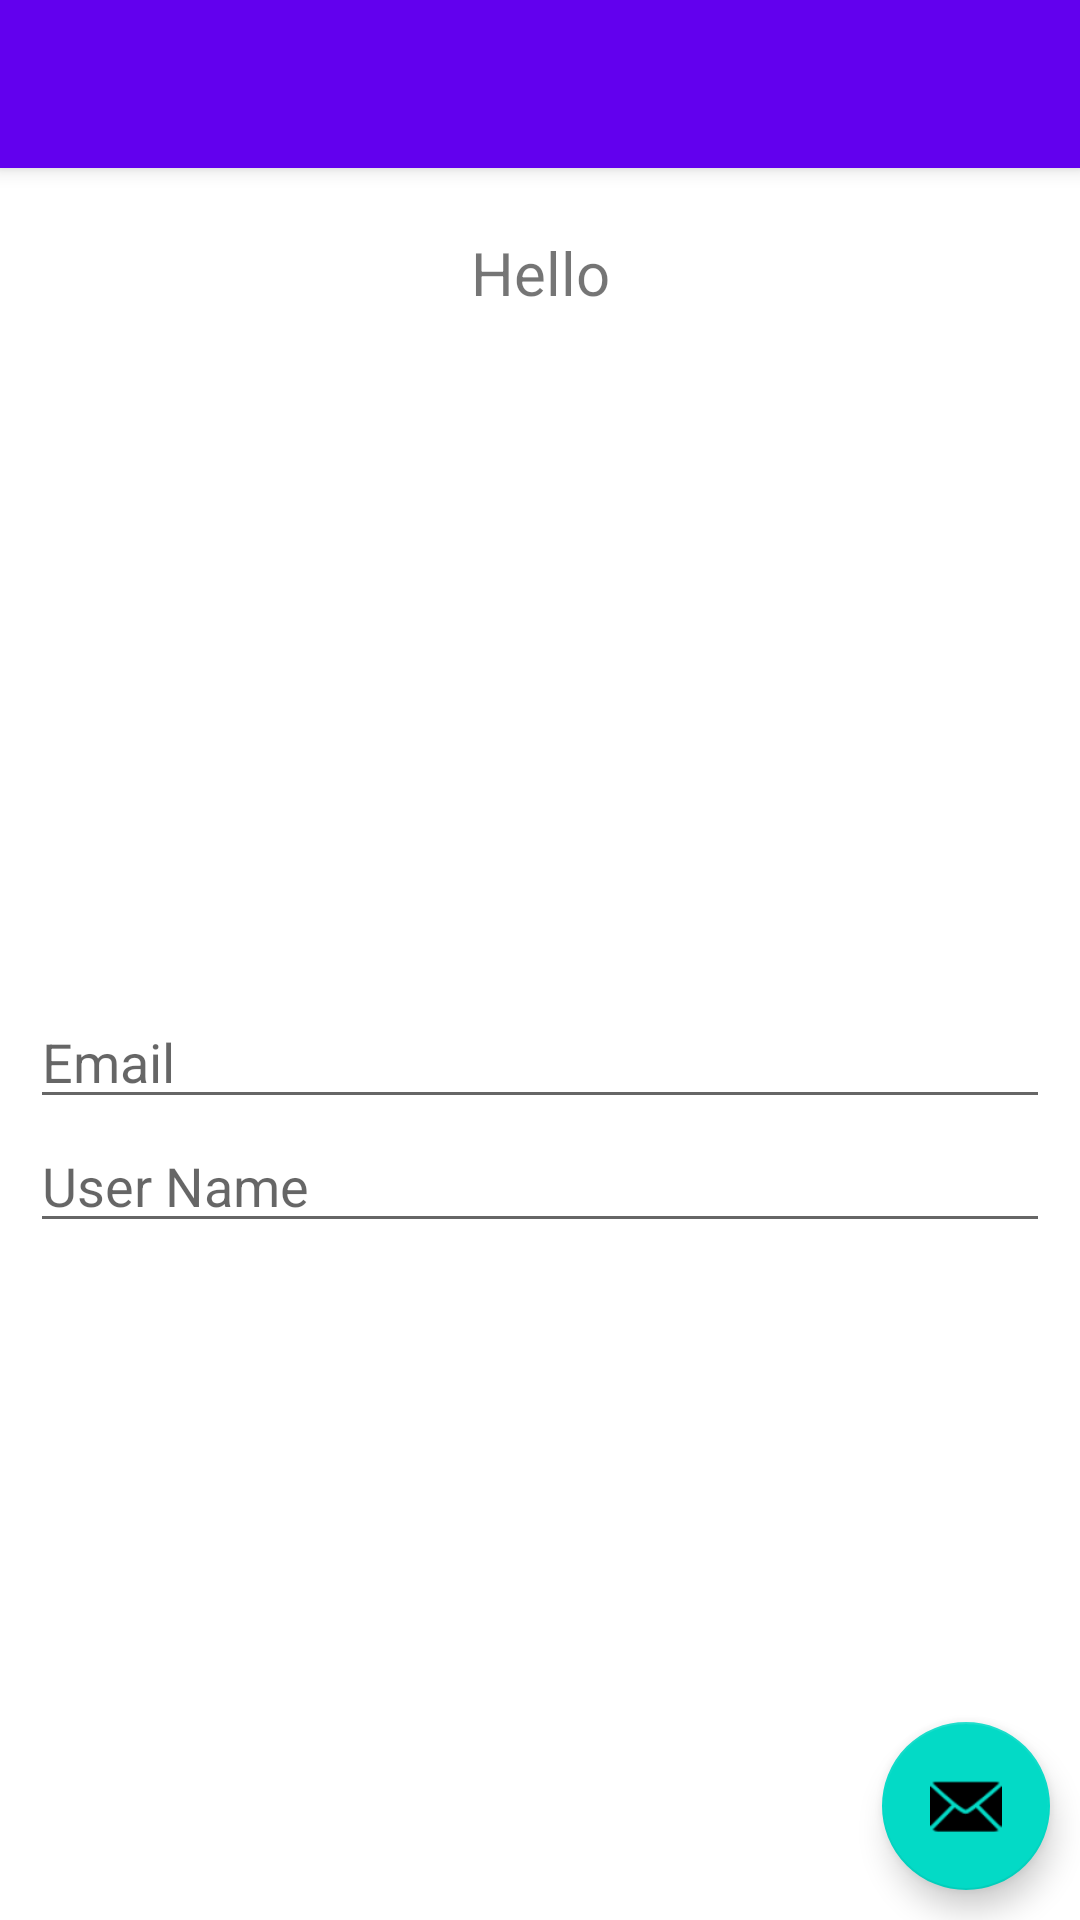

Here is an Android app screen rendered from its layout file. Give the layout XML and the strings, colors and styles it references.
<!-- AndroidManifest.xml: application theme Theme.MyGrocery.NoActionBar -->
<!-- res/layout/activity_view_main.xml -->
<?xml version="1.0" encoding="utf-8"?>
<androidx.coordinatorlayout.widget.CoordinatorLayout xmlns:android="http://schemas.android.com/apk/res/android"
    xmlns:app="http://schemas.android.com/apk/res-auto"
    xmlns:tools="http://schemas.android.com/tools"
    android:layout_width="match_parent"
    android:layout_height="match_parent"
    tools:context=".MVP.View.ViewMainActivity">

    <com.google.android.material.appbar.AppBarLayout
        android:layout_width="match_parent"
        android:layout_height="wrap_content"
        android:theme="@style/AppTheme.AppBarOverlay"
        >
        <androidx.appcompat.widget.Toolbar
            android:id="@+id/toolbar"
            android:layout_width="match_parent"
            android:layout_height="?attr/actionBarSize"
            app:popupTheme="@style/AppTheme.PopupOverlay">

        </androidx.appcompat.widget.Toolbar>
    </com.google.android.material.appbar.AppBarLayout>

    <include layout="@layout/contetnt_main" />

    <com.google.android.material.floatingactionbutton.FloatingActionButton
        android:id="@+id/fab"
        android:layout_width="wrap_content"
        android:layout_height="wrap_content"
        android:layout_gravity="bottom|end"
        android:layout_margin="10dp"
        app:srcCompat="@android:drawable/ic_dialog_email"/>

</androidx.coordinatorlayout.widget.CoordinatorLayout>
<!-- res/layout/contetnt_main.xml (included above) -->
<?xml version="1.0" encoding="utf-8"?>
<LinearLayout xmlns:android="http://schemas.android.com/apk/res/android"
    xmlns:app="http://schemas.android.com/apk/res-auto"
    xmlns:tools="http://schemas.android.com/tools"
    android:layout_width="match_parent"
    android:layout_height="match_parent"
    android:layout_margin="10dp"
    app:layout_behavior="@string/appbar_scrolling_view_behavior"
    tools:context=".MVP.View.ViewMainActivity"
    android:orientation="vertical"
    tools:showIn="@layout/activity_view_main">


    <TextView
        android:id="@+id/myTextView"
        android:layout_width="match_parent"
        android:layout_height="wrap_content"
        android:minHeight="50dp"
        android:textSize="20sp"
        android:text="Hello"
        android:gravity="center"
        tools:ignore="MissingConstraints" />

    <LinearLayout
        android:layout_width="match_parent"
        android:layout_height="match_parent"
        android:orientation="vertical"
        android:gravity="center">

        <EditText
            android:id="@+id/email"
            android:layout_width="match_parent"
            android:layout_height="wrap_content"
            android:hint="Email"
            app:layout_constraintBottom_toBottomOf="parent"
            app:layout_constraintLeft_toLeftOf="parent"
            app:layout_constraintRight_toRightOf="parent"
            app:layout_constraintTop_toTopOf="parent" />

        <EditText
            android:id="@+id/username"
            android:layout_width="match_parent"
            android:layout_height="wrap_content"
            android:hint="User Name"
            app:layout_constraintBottom_toBottomOf="parent"
            app:layout_constraintLeft_toLeftOf="parent"
            app:layout_constraintRight_toRightOf="parent"
            app:layout_constraintTop_toTopOf="parent" />


    </LinearLayout>


</LinearLayout>
<!-- resources referenced by this layout -->
<resources>
  <style name="AppTheme.AppBarOverlay" parent="ThemeOverlay.AppCompat.Dark.ActionBar" />
  <style name="AppTheme.PopupOverlay" parent="ThemeOverlay.AppCompat.Light" />
  <style name="Theme.MyGrocery.NoActionBar" parent="Theme.MaterialComponents.DayNight.NoActionBar">
          <item name="windowActionBar">false</item>
          <item name="windowNoTitle">true</item>
  
      </style>
</resources>
